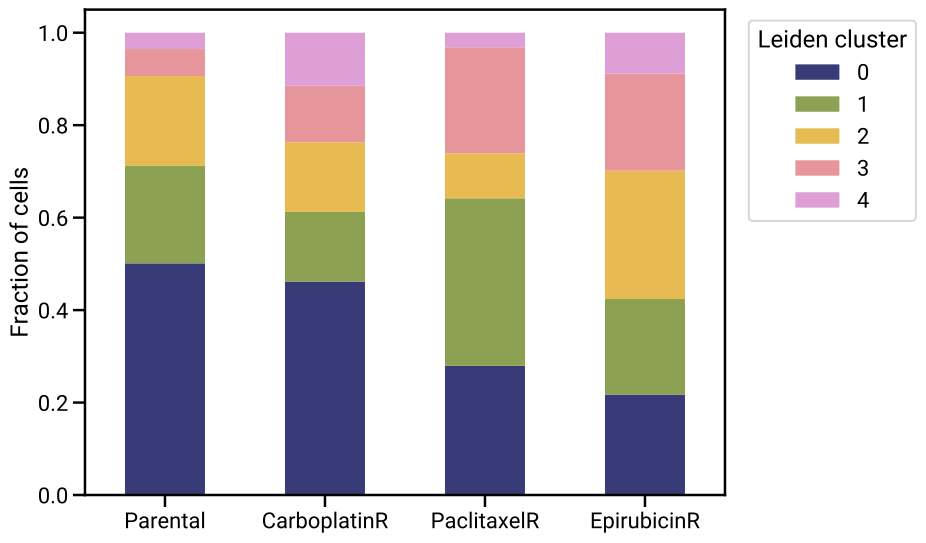

The data file committed next to this chart (first rows):
true_labels, 0, 1, 2, 3, 4
Parental, 0.5012, 0.2108, 0.1944, 0.05855, 0.03513
CarboplatinR, 0.4617, 0.1507, 0.1507, 0.122, 0.1148
PaclitaxelR, 0.2794, 0.3625, 0.09742, 0.2292, 0.03152
EpirubicinR, 0.2173, 0.2067, 0.2774, 0.2102, 0.08834
